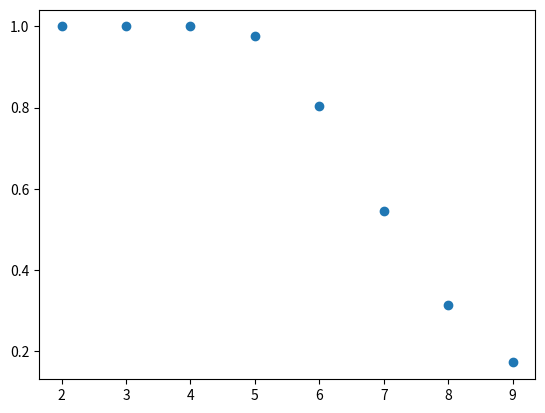

Here is the Python script that generated this plot:
import random
import matplotlib.pyplot as plt
def Coin(N, M, L):
    lgood=0
    for j in range(L):
        op=[]
        for i in range(N):
            a=random.choice([1,0])
            op.append(a)
        c=op[0]
        lseq=0
        seq6=0
        for res in op:
            if res==c:
                lseq+=1
            else:
                res=c
                lseq=1
            if lseq==M:
                seq6+=1
        if seq6>0:
            lgood+=1
    return lgood/L
x=[]
y=[]
for u in range(2, 10):
    x.append(u)
    y.append(Coin(100, u, 1000))
    print(u, Coin(100, u, 1000))
plt.scatter(x, y)
plt.show()